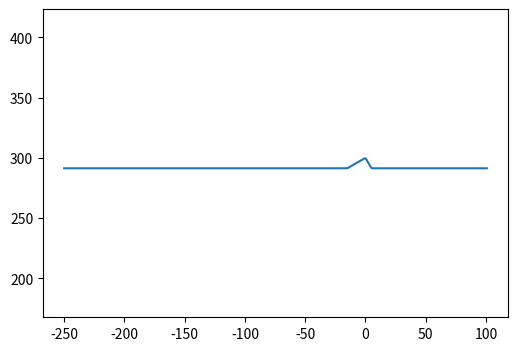

Generate this figure with matplotlib: (Note: this script raises an exception after producing the figure.)
from __future__ import division
# -*- coding: utf-8 -*-
"""
Created on Mon Jan 23 12:38:09 2017

[redacted]
"""
"""
This code allows a hogback to evolve through time. A resistant layer of
rock, which weathers slowly, overlies a softer layer of rock that weathers
quickly. Resistant rock produces "blocks" which land on the adjoining
hillslope. Boundaries incise at a specified rate. User can set hogback
layer thickness, block size, and dip, as well as relative weathering and
incision rates. Trackable metrics included are time and space-averaged
slope, block height, weathering rate, and erosion rate. Parameter space
exploration allows use of different weathering rules and block movement
rules. Parameters that users need to specify are surrounded by many 
comment signs. 

[redacted]
"""

import numpy as np
import matplotlib.pyplot as plt
import sys

#################################################
#Initialize

#Hogback characteristics
thickness = 10
blockheight = 1
slopedegrees = 30
drop = 3
blockmove = 2

#weathering parameters
exponential = 1
wstar = 0.1
wdotnot = 1e-3
wdotnot_hard = wdotnot/100
H0 = 0

#for humped weathering curve
A = 0.1e-3
A_l1 = A/100
A_l2 = A/100

#transport parameters
k = 0.5
hstar = 0.2
edot_channel = 1e-4
Sc = 0.75
rockdensity = 2.3
soildensity = 2
stdev = 60

#time conditions
dt = 2
tmax = 1000000
t = np.arange(0,tmax+dt,dt)
imax = len(t)
nplots = 200
tplot = tmax/nplots
tchannel_stabilize = tmax
#################################################


#block release rules
hogbackslope = np.tan(np.deg2rad(slopedegrees))
dx = blockheight*np.cos(np.deg2rad(slopedegrees))
elevhogdrop = blockheight*np.sin(np.deg2rad(slopedegrees))
xchange = blockheight*np.cos(np.deg2rad(slopedegrees))

#domain setup
xmin = -250
xmax = 100
x = np.arange(xmin,xmax+dx,dx)
xedge = x[0:-1] + (dx/2)
zmax = 300
#xlimfixed = [min(x) max(x)]
#ylimfixed = [123 321]

#initial topography
fractureplanedegrees = 90 - slopedegrees
fractureplane = np.tan(np.deg2rad(fractureplanedegrees))
z1 = hogbackslope*x + zmax
z2 = -fractureplane*x + zmax
z2end = zmax-thickness*np.cos(np.deg2rad(slopedegrees))
z3 = np.ones(len(x))*z2end
zb = np.minimum(z1,z2)
zb = np.maximum(zb,z3)
ztopo0 = zb

#topography and lines for plotting
#intercepts
b1 = zmax
b2 = zmax - (thickness/(np.cos(np.deg2rad((slopedegrees)))))

#equations of lines bounding layers
z1l = (hogbackslope*x) + b1
z2l = z1 - (thickness/np.cos(np.deg2rad(slopedegrees)))
l2 = np.where((zb <= z1l) & (zb >= z2l))[0]

#block rules
blockend = len(x)-1
nrocks = thickness/blockheight
blockstart = l2[-1]+1
wdotdist = np.zeros(shape = 0,dtype=np.int64)

#initial soil conditions
H = np.zeros(len(x))
H[:] = H0

z = zb+H

#other initializations
#F(imax)=struct('cdata',[],'colormap',[])
wdottracking = np.empty(shape = 0)
peak = np.where(z == max(z[l2]))[0][0]
elevblock = np.zeros(len(wdotdist))
elevnext = np.zeros(len(wdotdist))
Hsave = np.empty(shape = 0)

#nframe = 0

#plot initial topography
fig1 = plt.figure(figsize = (6,4))
init_topo = plt.subplot()
plt.ion()
plt.show()
init_topo.plot(x,zb)
init_topo.axis('equal')

#initialize metric arrays
blockstart = 0
l = np.arange(blockstart+11,blockstart+81+5,5)
meanslope = np.zeros(len(l))
meanspacing = np.zeros(len(l))
meanH = np.zeros(len(l))
meanheight = np.zeros(len(l))
meanwdot = np.zeros(len(l))
meanflux = np.zeros(len(l))
erosion = np.zeros(len(l))
meanwdot2 = np.zeros(len(l))
analyticalslope = np.zeros(len(l))

meanslopesave = np.empty(shape = 0)
analyticalslopesave = np.empty(shape = 0)
meanfluxsave = np.empty(shape = 0)
meanHsave = np.empty(shape = 0)
meanheightsave = np.empty(shape = 0)
meanwdotsave = np.empty(shape = 0)
meanwdot2save = np.empty(shape = 0)
blocklocationsave = np.empty(shape = 0)
blockweathersave = np.empty(shape = 0)

#######################################

#run

for i in range(0,imax):
    
    #reevaluate location of hard layer
    l2 = np.where((zb <= z1l) & (zb >= z2l))[0]
    
    #set weathering rules
    #if using humped weathering rule
    if exponential == 0:
        
        wdot = wdotnot*np.exp(-H/wstar) + ((A*H/wstar))*np.exp(-H/wstar)
        wdot[l2] = 0
        
    
    
    #if using exponential weathering rule
    if exponential == 1:
        
        wdot = wdotnot * np.exp(-H/wstar)
        wdot[l2] = 0
        
  

    #moving blocks
    for j in range(0,len(wdotdist)):
        
        elevblock = z[wdotdist[j]]
        elevnext = z[wdotdist[j]+1]
        blockdrop = elevblock - elevnext
        
        if blockdrop >= 2*(blockheight-wdottracking[j]):
            
            wdotdist[j] = wdotdist[j] +1
            H[wdotdist[j]-1] = Hsave[j]
            zb[wdotdist[j]] = zb[wdotdist[j]]+(blockheight-(wdottracking[j]))+H[wdotdist[j]]
            zb[wdotdist[j]-1] = zb[wdotdist[j]-1] - (blockheight-(wdottracking[j])) - Hsave[j]
            Hsave[j] = H[wdotdist[j]]
            H[wdotdist[j]] = 0
            z = H+zb
                     
    #supply of blocks from hogback
    #keep track of elevation drop next to hogback
    elevdrop = z[l2[-1]] - z[l2[-1]+1]
    overshoot = elevdrop - drop

    #print '2 last zb = ', zb[-1]
    #if overshoot >= 2*drop:
        
        #disp('DANGER')
        
    peak = np.where(z == max(z[l2]))[0][0]

    #block release

    if ((elevdrop >= drop) & (t[i] > 0)):
        
        zmax = z[peak] - elevhogdrop
        zl2end = z[l2[-1]] - elevhogdrop
        zb[(peak-xchange/dx):(l2[-1]-xchange/dx)] = np.linspace(zmax,zl2end,((l2[-1]-xchange/dx)-(peak-xchange/dx)))
        zb[l2[-1]] = zb[l2[-1]] - drop
        l2 = np.where((zb >= z2l) & (zb <= z1l))[0]
        peak = np.where(z == max(z[l2]))[0][0]
        
        blockstart = l2[-1] +1
        
        #choose block distribution pattern
        #wdotdistnew=round(abs(stdev.*randn(1,nrocks))+blockstart); %use random distribution of block placement (right side of bell curve)
        #wdotdistnew=[blockstart:2:blockstart+((2*nrocks)-1)]; %place blocks immediately downslope, with one space in between each other
        wdotdistnew = np.arange(blockstart,blockstart+nrocks,1,dtype = np.int64)
        for_deletion = np.where(wdotdistnew>blockend)[0]
        wdotdistnew = np.delete(wdotdistnew, for_deletion, axis = 0)
        
        zb[wdotdistnew] = zb[wdotdistnew] + blockheight + H[wdotdistnew]
        Hsavenew = H[wdotdistnew]
        Hsave = np.concatenate((Hsave,Hsavenew))
        
        H[wdotdistnew] = 0
        wdotdist = np.concatenate((wdotdist,wdotdistnew),axis = 0)
        wdottracking = np.concatenate((wdottracking,np.zeros(len(wdotdistnew))),axis = 0)
     
    #print '3 last zb = ', zb[-1]    
    #update weathering array to keep track of block heights
    if exponential == 0:
        
        #humped weathering rule
        wdot_Hsave = wdotnot*np.exp((-Hsave+(blockheight-wdottracking))/wstar) + (((A_l1*Hsave)/wstar)*np.exp(-Hsave/wstar))
        Hsave = Hsave + (wdot_Hsave*dt)
        wdot[wdotdist] = wdotnot_hard*np.exp(-H[wdotdist]/wstar)+(((A_l2*H[wdotdist])/wstar)*np.exp(-H[wdotdist]/wstar))
        wdottracking = wdottracking + wdot[wdotdist]*dt
        
    if exponential == 1:
        
        #exponential weathering rule
        wdot_Hsave = wdotnot*np.exp(-(Hsave+(blockheight-wdottracking))/wstar)
        Hsave = Hsave+(wdot_Hsave*dt)
        wdot[wdotdist] = wdotnot_hard*np.exp(-H[wdotdist]/wstar)
        #wdot[wdotdist] = wdotnot_hard
        wdottracking = wdottracking + wdot[wdotdist]*dt
        
    for_soil_deletion = np.where((wdotdist == len(x)-2) | (wdotdist == len(x)-1))
    Hsave = np.delete(Hsave,for_soil_deletion,axis = 0)
    wdotdist = np.delete(wdotdist,for_soil_deletion,axis = 0)
    wdottracking = np.delete(wdottracking,for_soil_deletion,axis = 0)
    
    #soil transport
    slope = np.diff(z)/dx
    
    #find peaks and troughs to find H at usplope cell
    signdiff = np.sign(slope)
    xedge = x[0:-1]+(dx/2)
    lt = np.where(signdiff < 0)[0]
    rt = np.where(signdiff > 0)[0]
    
    #find soil thickness at upslope cell
    hedge = np.zeros(len(xedge))
    hedge[1] = H[2]
    hedge[-1] = H[-2]
    hedge[rt] = H[rt+1]
    hedge[lt] = H[lt]
    
    #flux from Johnstone and Hilley
    q = -k*slope*hstar*(1-(np.exp(-hedge/hstar)))
    
    #flux with nonlinear component
    #q = k*slope*hstar*(1-(np.exp(-hedge/hstar)))/(1-((np.abs(slope)/Sc)^2))
    
    q = np.insert(q,0,q[0])
    q = np.append(q,q[-1])
        
    #now conserve mass
    dh_dt = wdot - np.diff(q)/dx
    H = H+(dh_dt*dt)
    H = np.maximum(0,H)
    zb[1:-1] = zb[1:-1] - (wdot[1:-1]*dt)

    #print '4 last zb = ', zb[-1]
    #Get rid of blocks once they have completely weathered
    H[wdotdist[wdottracking >= blockheight]] = Hsave[wdottracking >= blockheight]
    zb[wdotdist[wdottracking >= blockheight]] = z[wdotdist[wdottracking >= \
        blockheight]] - H[wdotdist[wdottracking >= blockheight]]
    for_Hsave_deletion = np.where(wdottracking >= blockheight)[0]
    Hsave = np.delete(Hsave,for_Hsave_deletion,axis = 0)
    wdotdist = np.delete(wdotdist,for_Hsave_deletion,axis = 0)
    wdottracking = np.delete(wdottracking,for_Hsave_deletion, axis = 0)
    
    #now impose channel boundary condition
    if t[i] <= tchannel_stabilize:
        zb[0] = zb[0] - (edot_channel*dt)
        zb[-1] = zb[-1]-(edot_channel*dt)
        H[0] = 1
        H[-1] = 1
    else: #no further incision
        H[0] = 1
        H[-1] = 1
    zb_test = zb[-1]
  
    #print 'final last zb = ', zb[-1]    
    z = H+zb
    #plt.plot(x,z)
        
    #Metrics
    height = blockheight-wdottracking
    wdotdistsort = np.sort(wdotdist)
    wdotmean = wdot
    
	
    
    
    
    
#    if t[i] > 2000000:
#        
#        l = np.arange(blockstart+11,blockstart+81+5,5)
#        
#        for j in range(0,len(l)):
#            
#            meanslope[j] = ((z[l[j]] - ((np.sum(height[wdotdist==l[j]]))))-\
#                (z[l[j]+10]-(np.sum(height[wdotdist == l[j]+10]))))/\
#                (x[l[j]+10]-x[l[j]])
#             
#            meanspacing[j] = np.mean(np.diff((wdotdistsort[(wdotdistsort >= \
#                l[j]) & (wdotdistsort <= l[j]+10)])))            
#             
#            meanheight[j] = np.mean(height[(wdotdist >= l[j]) & (wdotdist <= \
#                l[j] +10)] )
#            
#            meanH[j] = np.mean(H[l[j]:l[j]+10])
#            
#            meanwdot[j] = np.mean(wdot[l[j]:l[j]+10])
#            
#            #meanwdot2(j) = nanmean(wdotmean(l(j):l(j)+10))
#            
#            meanflux[j] = np.mean(q[l[j]:l[j]+10])
#            
#            analyticalslope = meanheight/meanspacing + ((meanwdot*\
#                (np.abs((np.abs(np.arange(x[blockstart+16],x[blockstart+86+5],5))\
#                -np.abs(x[blockstart])))))/(k*hstar*(1-np.exp(-meanH/hstar))));
#                


